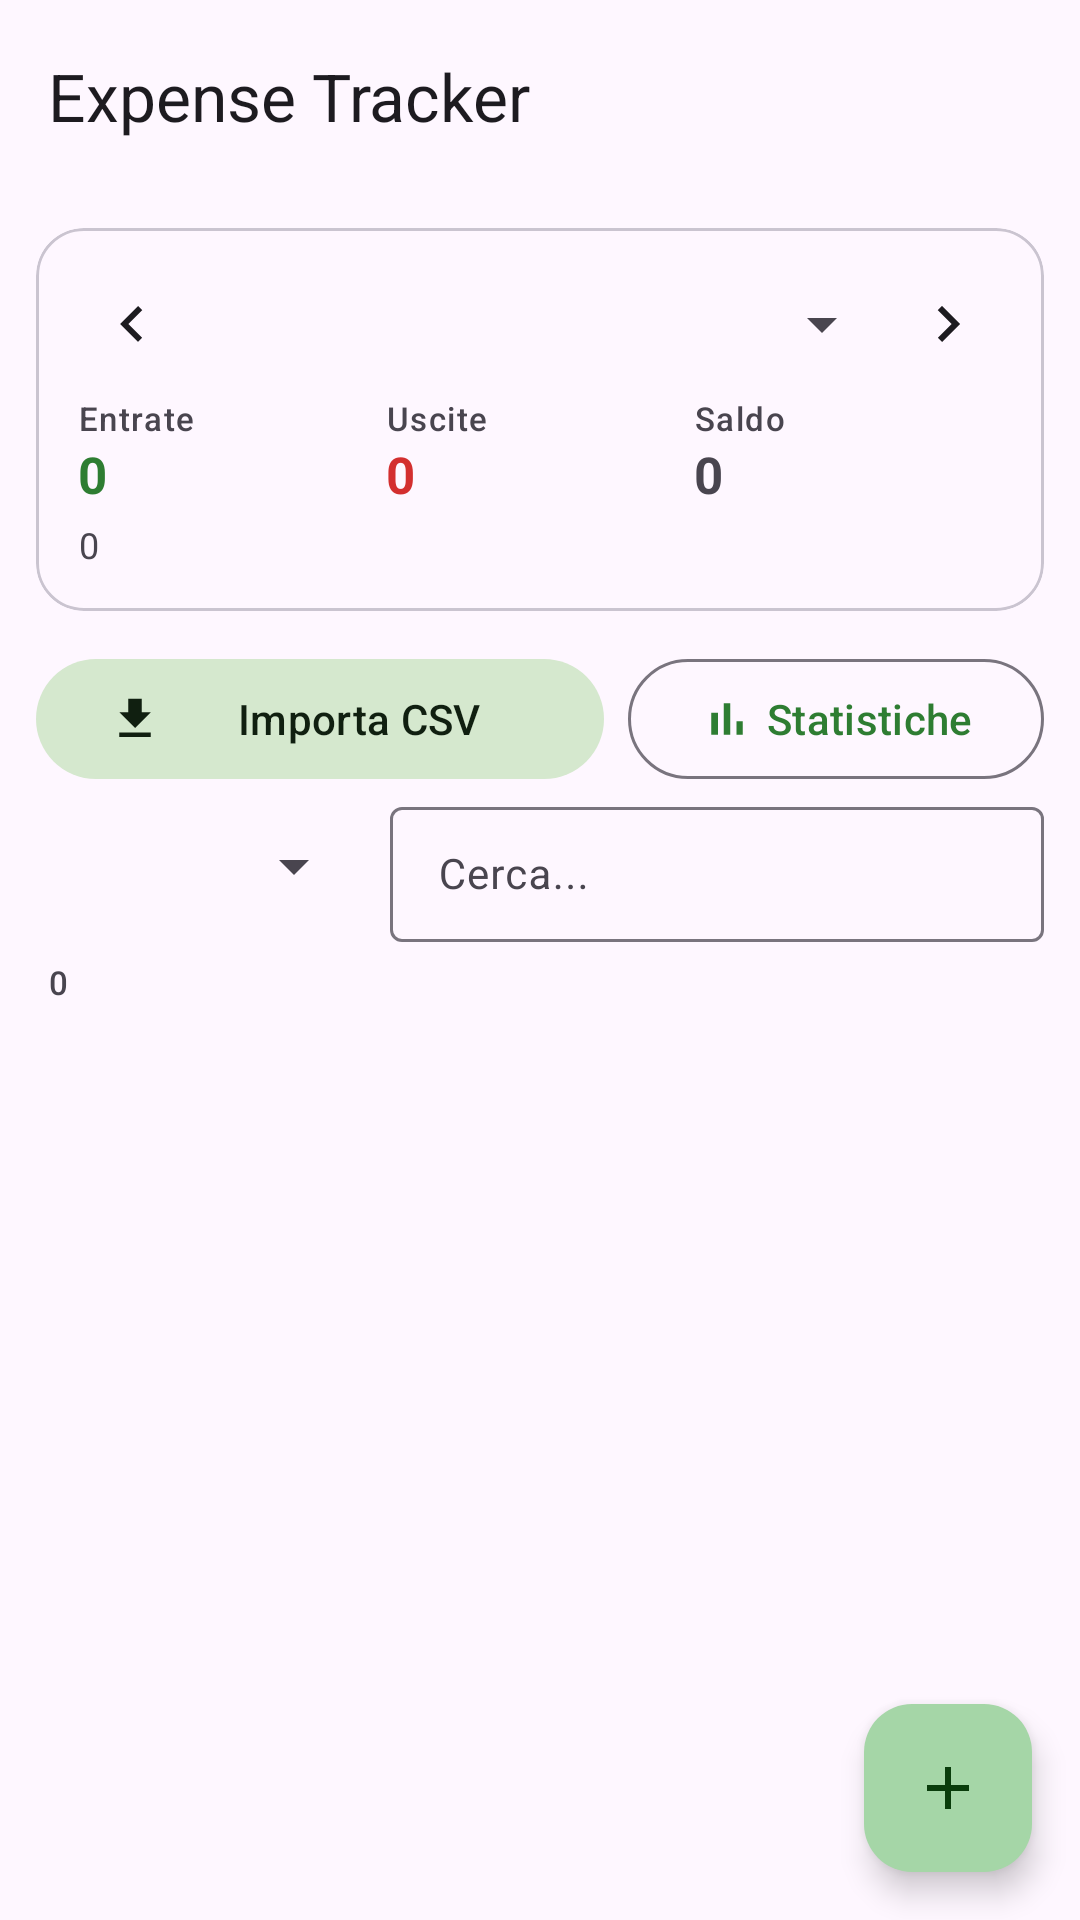

The Android layout XML behind this screen, and the referenced resources:
<!-- AndroidManifest.xml: application theme Theme.ExpenseTracker -->
<!-- res/layout/activity_main.xml -->
<?xml version="1.0" encoding="utf-8"?>
<androidx.coordinatorlayout.widget.CoordinatorLayout
    xmlns:android="http://schemas.android.com/apk/res/android"
    xmlns:app="http://schemas.android.com/apk/res-auto"
    android:layout_width="match_parent"
    android:layout_height="match_parent">

    <com.google.android.material.appbar.AppBarLayout
        android:layout_width="match_parent"
        android:layout_height="wrap_content"
        android:background="?attr/colorSurface"
        app:elevation="0dp">

        <com.google.android.material.appbar.MaterialToolbar
            android:id="@+id/toolbar"
            android:layout_width="match_parent"
            android:layout_height="?attr/actionBarSize"
            app:title="@string/app_name" />
    </com.google.android.material.appbar.AppBarLayout>

    <LinearLayout
        android:layout_width="match_parent"
        android:layout_height="match_parent"
        android:orientation="vertical"
        app:layout_behavior="@string/appbar_scrolling_view_behavior">

        <com.google.android.material.card.MaterialCardView
            android:layout_width="match_parent"
            android:layout_height="wrap_content"
            android:layout_margin="12dp"
            app:cardCornerRadius="16dp"
            app:cardElevation="0dp"
            app:strokeWidth="1dp"
            app:strokeColor="?attr/colorOutlineVariant">

            <LinearLayout
                android:layout_width="match_parent"
                android:layout_height="wrap_content"
                android:orientation="vertical"
                android:padding="14dp">

                <LinearLayout
                    android:layout_width="match_parent"
                    android:layout_height="wrap_content"
                    android:orientation="horizontal"
                    android:gravity="center_vertical">

                    <ImageButton
                        android:id="@+id/btnPrev"
                        android:layout_width="36dp"
                        android:layout_height="36dp"
                        android:background="?attr/selectableItemBackgroundBorderless"
                        android:contentDescription="@string/prev_month"
                        android:src="@drawable/ic_chevron_left"
                        app:tint="?attr/colorOnSurface" />

                    <Spinner
                        android:id="@+id/spinnerMonth"
                        android:layout_width="0dp"
                        android:layout_height="wrap_content"
                        android:layout_weight="1"
                        android:gravity="center" />

                    <ImageButton
                        android:id="@+id/btnNext"
                        android:layout_width="36dp"
                        android:layout_height="36dp"
                        android:background="?attr/selectableItemBackgroundBorderless"
                        android:contentDescription="@string/next_month"
                        android:src="@drawable/ic_chevron_right"
                        app:tint="?attr/colorOnSurface" />
                </LinearLayout>

                <LinearLayout
                    android:layout_width="match_parent"
                    android:layout_height="wrap_content"
                    android:layout_marginTop="6dp"
                    android:orientation="horizontal">

                    <LinearLayout
                        android:layout_width="0dp"
                        android:layout_height="wrap_content"
                        android:layout_weight="1"
                        android:orientation="vertical">

                        <TextView
                            android:layout_width="wrap_content"
                            android:layout_height="wrap_content"
                            android:text="@string/label_income"
                            android:textAppearance="?attr/textAppearanceLabelSmall"
                            android:textColor="?attr/colorOnSurfaceVariant" />

                        <TextView
                            android:id="@+id/txtIncome"
                            android:layout_width="wrap_content"
                            android:layout_height="wrap_content"
                            android:text="@string/zero"
                            android:textColor="@color/income"
                            android:textSize="17sp"
                            android:textStyle="bold" />
                    </LinearLayout>

                    <LinearLayout
                        android:layout_width="0dp"
                        android:layout_height="wrap_content"
                        android:layout_weight="1"
                        android:orientation="vertical">

                        <TextView
                            android:layout_width="wrap_content"
                            android:layout_height="wrap_content"
                            android:text="@string/label_expense"
                            android:textAppearance="?attr/textAppearanceLabelSmall"
                            android:textColor="?attr/colorOnSurfaceVariant" />

                        <TextView
                            android:id="@+id/txtExpense"
                            android:layout_width="wrap_content"
                            android:layout_height="wrap_content"
                            android:text="@string/zero"
                            android:textColor="@color/expense"
                            android:textSize="17sp"
                            android:textStyle="bold" />
                    </LinearLayout>

                    <LinearLayout
                        android:layout_width="0dp"
                        android:layout_height="wrap_content"
                        android:layout_weight="1"
                        android:orientation="vertical">

                        <TextView
                            android:layout_width="wrap_content"
                            android:layout_height="wrap_content"
                            android:text="@string/label_balance"
                            android:textAppearance="?attr/textAppearanceLabelSmall"
                            android:textColor="?attr/colorOnSurfaceVariant" />

                        <TextView
                            android:id="@+id/txtBalance"
                            android:layout_width="wrap_content"
                            android:layout_height="wrap_content"
                            android:text="@string/zero"
                            android:textSize="17sp"
                            android:textStyle="bold" />
                    </LinearLayout>
                </LinearLayout>

                <TextView
                    android:id="@+id/txtAvg"
                    android:layout_width="wrap_content"
                    android:layout_height="wrap_content"
                    android:layout_marginTop="4dp"
                    android:text="@string/zero"
                    android:textAppearance="?attr/textAppearanceBodySmall"
                    android:textColor="?attr/colorOnSurfaceVariant" />
            </LinearLayout>
        </com.google.android.material.card.MaterialCardView>

        <LinearLayout
            android:layout_width="match_parent"
            android:layout_height="wrap_content"
            android:orientation="horizontal"
            android:paddingStart="12dp"
            android:paddingEnd="12dp">

            <com.google.android.material.button.MaterialButton
                android:id="@+id/btnImport"
                style="@style/Widget.Material3.Button.TonalButton"
                android:layout_width="0dp"
                android:layout_height="wrap_content"
                android:layout_weight="1"
                android:text="@string/action_import"
                app:icon="@drawable/ic_import" />

            <com.google.android.material.button.MaterialButton
                android:id="@+id/btnStats"
                style="@style/Widget.Material3.Button.OutlinedButton"
                android:layout_width="wrap_content"
                android:layout_height="wrap_content"
                android:layout_marginStart="8dp"
                android:text="@string/action_stats"
                app:icon="@drawable/ic_stats" />
        </LinearLayout>

        <LinearLayout
            android:layout_width="match_parent"
            android:layout_height="wrap_content"
            android:orientation="horizontal"
            android:paddingStart="12dp"
            android:paddingEnd="12dp"
            android:gravity="center_vertical">

            <Spinner
                android:id="@+id/spinnerType"
                android:layout_width="wrap_content"
                android:layout_height="wrap_content"
                android:minWidth="110dp" />

            <com.google.android.material.textfield.TextInputLayout
                android:layout_width="0dp"
                android:layout_height="wrap_content"
                android:layout_weight="1"
                android:layout_marginStart="8dp"
                style="@style/Widget.Material3.TextInputLayout.OutlinedBox.Dense">

                <com.google.android.material.textfield.TextInputEditText
                    android:id="@+id/search"
                    android:layout_width="match_parent"
                    android:layout_height="wrap_content"
                    android:hint="@string/hint_search"
                    android:imeOptions="actionSearch"
                    android:inputType="text"
                    android:maxLines="1"
                        android:textSize="14sp" />
            </com.google.android.material.textfield.TextInputLayout>
        </LinearLayout>

        <TextView
            android:id="@+id/txtCount"
            android:layout_width="match_parent"
            android:layout_height="wrap_content"
            android:paddingStart="16dp"
            android:paddingEnd="16dp"
            android:paddingTop="6dp"
            android:paddingBottom="2dp"
            android:text="@string/zero"
            android:textAppearance="?attr/textAppearanceLabelSmall"
            android:textColor="?attr/colorOnSurfaceVariant" />

        <FrameLayout
            android:layout_width="match_parent"
            android:layout_height="0dp"
            android:layout_weight="1">

            <androidx.recyclerview.widget.RecyclerView
                android:id="@+id/recycler"
                android:layout_width="match_parent"
                android:layout_height="match_parent"
                android:clipToPadding="false"
                android:paddingBottom="88dp" />

            <TextView
                android:id="@+id/empty"
                android:layout_width="match_parent"
                android:layout_height="wrap_content"
                android:layout_gravity="center"
                android:gravity="center"
                android:padding="32dp"
                android:text="@string/empty_list"
                android:textColor="?attr/colorOnSurfaceVariant"
                android:visibility="gone" />
        </FrameLayout>
    </LinearLayout>

    <com.google.android.material.floatingactionbutton.FloatingActionButton
        android:id="@+id/fabAdd"
        android:layout_width="wrap_content"
        android:layout_height="wrap_content"
        android:layout_gravity="bottom|end"
        android:layout_margin="16dp"
        android:contentDescription="@string/add_tx"
        app:srcCompat="@drawable/ic_add"
        app:tint="?attr/colorOnPrimaryContainer" />

    <ProgressBar
        android:id="@+id/progress"
        style="?android:attr/progressBarStyleLarge"
        android:layout_width="wrap_content"
        android:layout_height="wrap_content"
        android:layout_gravity="center"
        android:visibility="gone" />
</androidx.coordinatorlayout.widget.CoordinatorLayout>
<!-- resources referenced by this layout -->
<resources>
  <color name="expense">#D32F2F</color>
  <color name="income">#2E7D32</color>
  <!-- drawable ic_add (drawable) -->
  <?xml version="1.0" encoding="utf-8"?>
  <vector xmlns:android="http://schemas.android.com/apk/res/android"
      android:width="24dp"
      android:height="24dp"
      android:viewportWidth="24"
      android:viewportHeight="24"
      android:tint="#FFFFFF">
      <path
          android:fillColor="@android:color/white"
          android:pathData="M19,13h-6v6h-2v-6H5v-2h6V5h2v6h6V13z" />
  </vector>
  <!-- drawable ic_chevron_left (drawable) -->
  <?xml version="1.0" encoding="utf-8"?>
  <vector xmlns:android="http://schemas.android.com/apk/res/android"
      android:width="24dp"
      android:height="24dp"
      android:viewportWidth="24"
      android:viewportHeight="24"
      android:tint="#DE000000">
      <path
          android:fillColor="?attr/colorOnSurface"
          android:pathData="M15.41,7.41L14,6l-6,6l6,6l1.41,-1.41L10.83,12L15.41,7.41z" />
  </vector>
  <!-- drawable ic_chevron_right (drawable) -->
  <?xml version="1.0" encoding="utf-8"?>
  <vector xmlns:android="http://schemas.android.com/apk/res/android"
      android:width="24dp"
      android:height="24dp"
      android:viewportWidth="24"
      android:viewportHeight="24"
      android:tint="#DE000000">
      <path
          android:fillColor="?attr/colorOnSurface"
          android:pathData="M10,6L8.59,7.41L13.17,12l-4.58,4.59L10,18l6,-6L10,6z" />
  </vector>
  <!-- drawable ic_import (drawable) -->
  <?xml version="1.0" encoding="utf-8"?>
  <vector xmlns:android="http://schemas.android.com/apk/res/android"
      android:width="24dp"
      android:height="24dp"
      android:viewportWidth="24"
      android:viewportHeight="24"
      android:tint="#DE000000">
      <path
          android:fillColor="?attr/colorOnSurface"
          android:pathData="M19,9h-4V3H9v6H5l7,7L19,9zM5,18v2h14v-2H5z" />
  </vector>
  <!-- drawable ic_stats (drawable) -->
  <?xml version="1.0" encoding="utf-8"?>
  <vector xmlns:android="http://schemas.android.com/apk/res/android"
      android:width="24dp"
      android:height="24dp"
      android:viewportWidth="24"
      android:viewportHeight="24"
      android:tint="#DE000000">
      <path
          android:fillColor="?attr/colorOnSurface"
          android:pathData="M5,9.2h3V19H5V9.2zM10.6,5h2.8v14h-2.8V5zM16.2,13H19v6h-2.8V13z" />
  </vector>
  <string name="action_import">Importa CSV</string>
  <string name="action_stats">Statistiche</string>
  <string name="add_tx">Nuova operazione</string>
  <string name="app_name">Expense Tracker</string>
  <string name="empty_list">Nessuna operazione.\nTocca «Importa CSV» per caricare l\'estratto conto, oppure usa + per aggiungerne una.</string>
  <string name="hint_search">Cerca...</string>
  <string name="label_balance">Saldo</string>
  <string name="label_expense">Uscite</string>
  <string name="label_income">Entrate</string>
  <string name="next_month">Mese successivo</string>
  <string name="prev_month">Mese precedente</string>
  <string name="zero">0</string>
  <style name="Theme.ExpenseTracker" parent="Theme.Material3.DayNight.NoActionBar">
          <item name="colorPrimary">#2E7D32</item>
          <item name="colorOnPrimary">#FFFFFF</item>
          <item name="colorPrimaryContainer">#A5D6A7</item>
          <item name="colorOnPrimaryContainer">#0A3D0C</item>
          <item name="colorSecondary">#52634F</item>
          <item name="colorOnSecondary">#FFFFFF</item>
          <item name="colorSecondaryContainer">#D5E8CE</item>
          <item name="colorOnSecondaryContainer">#101F10</item>
          <item name="android:statusBarColor">?attr/colorSurface</item>
      </style>
</resources>
